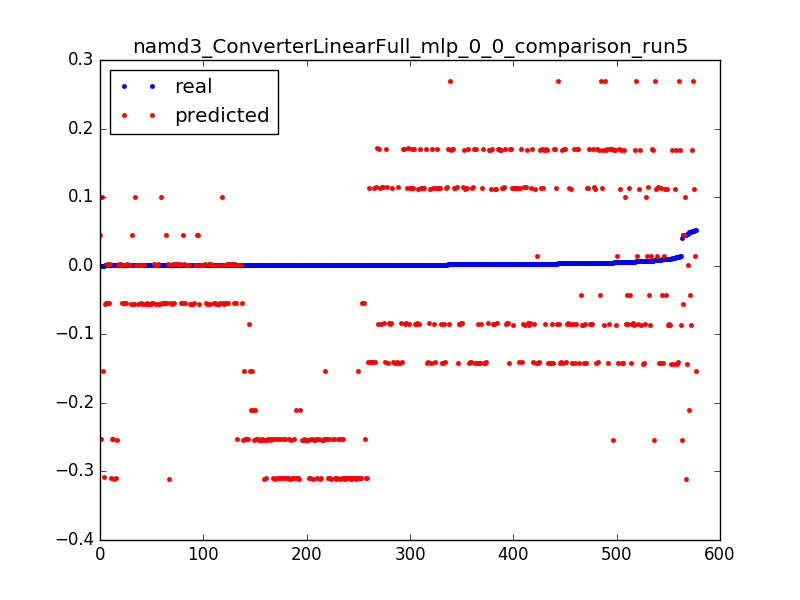

The file beside this chart, header and first rows:
0.0521852474115549, -0.154129175342, 0.0031847133757961785
0.0004626, -0.1541, 0.006369
0.0004618, -0.1541, 0.009554
0.0004743, -0.154, 0.01274
0.0004565, -0.154, 0.01592
0.0004816, -0.154, 0.01911
0.0002702, -0.1539, 0.02229
0.0452, 0.1007, 0.003185
0.006744, 0.1007, 0.006369
0.00517, 0.1007, 0.009554
0.0004315, 0.1008, 0.01274
0.0004398, 0.1008, 0.01592
0.0004336, 0.1009, 0.01911
0.0002651, 0.1009, 0.02229
0.04029, -0.2543, 0.003185
0.00457, -0.2542, 0.006369
0.0004091, -0.2542, 0.009554
0.0004712, -0.2542, 0.01274
0.0004638, -0.2541, 0.01592
0.0004738, -0.2541, 0.01911
0.0004656, -0.2541, 0.02229
0.0004729, -0.254, 0.02548
0.0004653, -0.254, 0.02866
0.0004725, -0.2539, 0.03185
0.0004682, -0.2539, 0.03503
0.0004712, -0.2539, 0.03822
0.00762, -0.2538, 0.0414
0.0004655, -0.2538, 0.04459
0.0004721, -0.2538, 0.04777
0.0004665, -0.2537, 0.05096
0.0004715, -0.2537, 0.05414
0.0004468, -0.2537, 0.05732
0.0004729, -0.2536, 0.06051
0.0004653, -0.2536, 0.06369
0.0004737, -0.2536, 0.06688
0.0004657, -0.2535, 0.07006
0.0004724, -0.2535, 0.07325
0.000466, -0.2535, 0.07643
0.0004725, -0.2534, 0.07962
0.0004663, -0.2534, 0.0828
0.0004731, -0.2534, 0.08599
0.0004651, -0.2533, 0.08917
0.0004664, -0.2533, 0.09236
0.0004656, -0.2532, 0.09554
0.0004684, -0.2532, 0.09873
0.0004712, -0.2532, 0.1019
0.0004652, -0.2531, 0.1051
0.0004727, -0.2531, 0.1083
0.0004597, -0.2531, 0.1115
0.0004731, -0.253, 0.1146
0.0004666, -0.253, 0.1178
0.0004434, -0.253, 0.121
0.0004653, -0.2529, 0.1242
0.000473, -0.2529, 0.1274
0.0004602, -0.2529, 0.1306
0.000378, -0.2528, 0.1338
0.0005499, -0.2528, 0.1369
0.0004747, -0.2528, 0.1401
0.000467, -0.2527, 0.1433
0.0004747, -0.2527, 0.1465
0.000468, -0.2527, 0.1497
... 517 more rows
